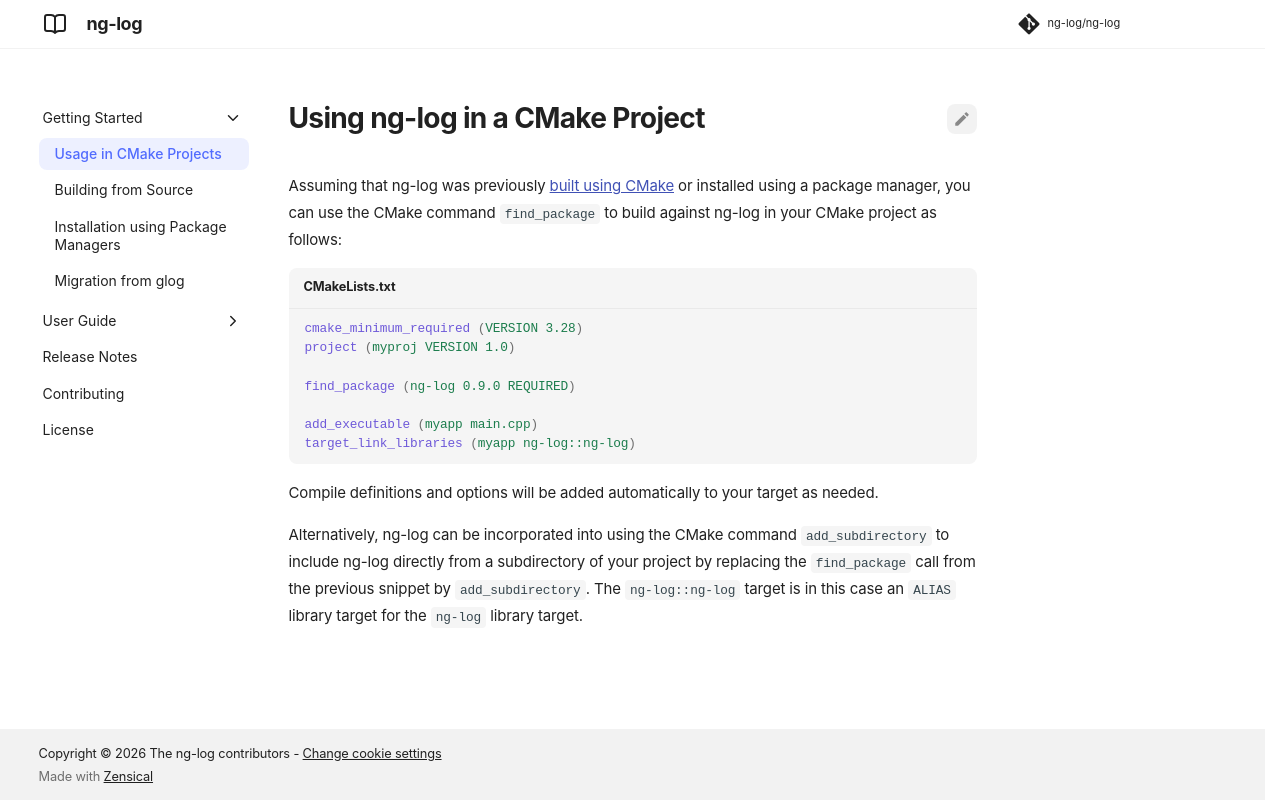

repository: ng-log/ng-log · page: 0.9.0/usage/index.html · generator: mkdocs

# Using ng-log in a CMake Project

Assuming that ng-log was previously [built using CMake](build.md) or installed
using a package manager, you can use the CMake command `#!cmake
find_package` to build against ng-log in your CMake project as follows:

``` cmake title="CMakeLists.txt"
cmake_minimum_required (VERSION 3.16)
project (myproj VERSION 1.0)

find_package (ng-log 0.9.0 REQUIRED)

add_executable (myapp main.cpp)
target_link_libraries (myapp ng-log::ng-log)
```

Compile definitions and options will be added automatically to your target as
needed.

Alternatively, ng-log can be incorporated into using the CMake command `#!cmake
add_subdirectory` to include ng-log directly from a subdirectory of your project
by replacing the `#!cmake find_package` call from the previous snippet by
`add_subdirectory`. The `#!cmake ng-log::ng-log` target is in this case an
`#!cmake ALIAS` library target for the `ng-log` library target.
